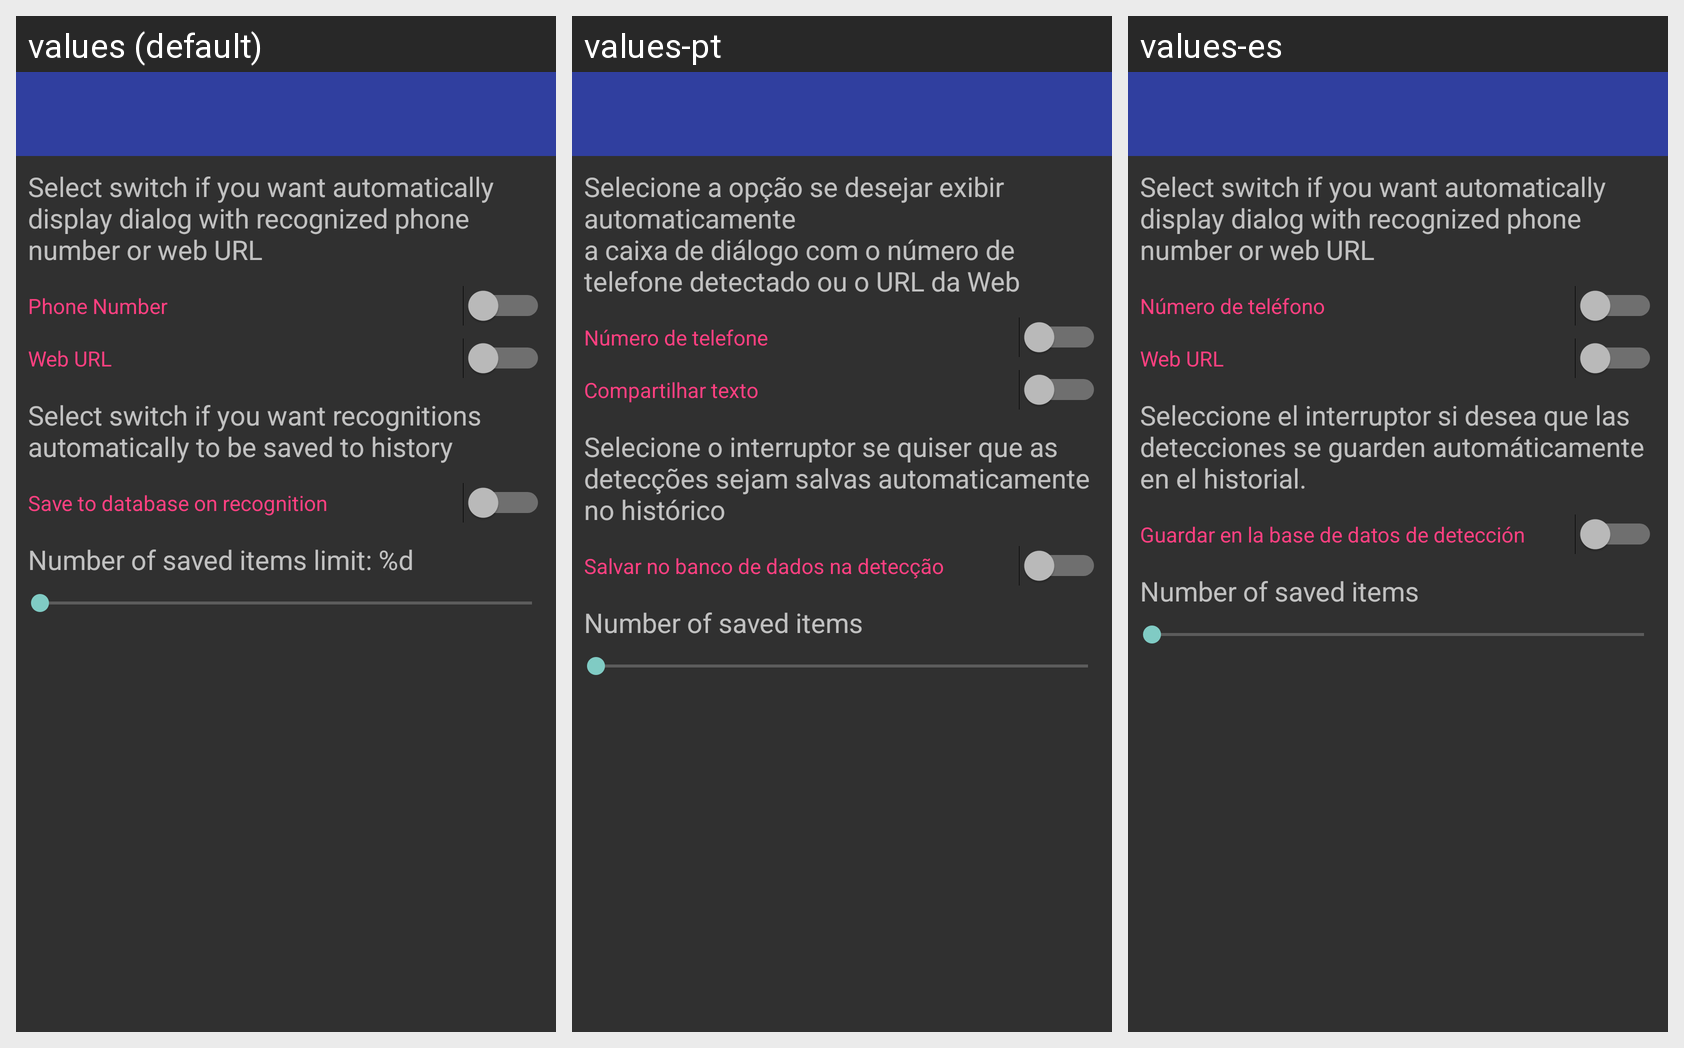

The same Android screen rendered under several of its app's locales, left to right. List the strings drawn on it with the default value and each locale's translation.
Android screen res/layout/settings_activity.xml rendered under 3 locales, left to right: values (default), values-pt, values-es. Device: Nexus 5 (rendered at 1080×1920; each locale shown at half size, 540×960, under a caption strip naming it); theme Theme.AppCompat.
Other locales in the repository, not shown: values-el, values-el-rGR, values-es-rAR, values-pt-rBR, values-ru, values-ru-rRU, values-th, values-tr, values-zh.
Strings drawn on this screen, with the default value and each locale's value (text and hints the layout hard-codes, and strings that could not be matched under every locale, appear in the picture but are not listed):

settings_header
  values: Select switch if you want automatically display dialog with recognized phone number or web URL
  values-pt: Selecione a opção se desejar exibir automaticamente
      a caixa de diálogo com o número de telefone detectado ou o URL da Web
  values-es: Select switch if you want automatically display dialog with recognized phone number or web URL

phone_number
  values: Phone Number
  values-pt: Número de telefone
  values-es: Número de teléfono

web_url
  values: Web URL
  values-pt: Compartilhar texto
  values-es: Web URL

history_depth_value
  values: Number of saved items limit: %d
  values-pt: Number of saved items
  values-es: Number of saved items
